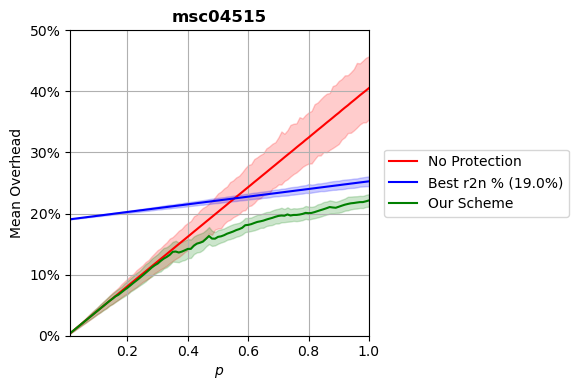

The file beside this chart, header and first rows:
p, prot_overhead, nonprot_overhead, rand_overhead, r2n_overhead
0.0102, 0.004137, 0.004137, 0.02411, 0.1907
0.02, 0.008109, 0.008109, 0.02793, 0.1913
0.03, 0.01216, 0.01216, 0.0319, 0.1919
0.04, 0.01622, 0.01622, 0.03594, 0.1925
0.05, 0.02027, 0.02027, 0.03993, 0.1932
0.06, 0.02433, 0.02433, 0.04334, 0.1938
0.07, 0.02838, 0.02838, 0.04795, 0.1944
0.08, 0.03244, 0.03244, 0.05205, 0.1951
0.09, 0.03649, 0.03649, 0.05516, 0.1957
0.1, 0.04054, 0.04054, 0.05921, 0.1963
0.11, 0.0446, 0.0446, 0.06369, 0.1969
0.12, 0.04865, 0.04865, 0.06716, 0.1976
0.13, 0.05271, 0.05271, 0.07232, 0.1982
0.14, 0.05677, 0.05677, 0.07511, 0.1988
0.15, 0.0604, 0.06082, 0.07937, 0.1994
0.16, 0.06442, 0.06487, 0.0839, 0.2001
0.17, 0.0671, 0.06893, 0.08696, 0.2007
0.18, 0.07107, 0.07299, 0.09078, 0.2013
0.19, 0.07499, 0.07704, 0.09683, 0.202
0.2, 0.07856, 0.08109, 0.1005, 0.2026
0.21, 0.08258, 0.08516, 0.1037, 0.2032
0.22, 0.08668, 0.08921, 0.109, 0.2038
0.23, 0.0905, 0.09327, 0.1114, 0.2045
0.24, 0.09447, 0.09732, 0.1145, 0.2051
0.25, 0.09864, 0.1014, 0.119, 0.2057
0.26, 0.1029, 0.1054, 0.1242, 0.2063
0.27, 0.1071, 0.1095, 0.127, 0.207
0.28, 0.1115, 0.1135, 0.131, 0.2076
0.29, 0.1152, 0.1176, 0.1355, 0.2082
0.3, 0.1182, 0.1216, 0.139, 0.2089
0.31, 0.1224, 0.1257, 0.145, 0.2095
0.32, 0.1262, 0.1297, 0.1456, 0.2101
0.33, 0.129, 0.1338, 0.1501, 0.2107
0.34, 0.1325, 0.1379, 0.1568, 0.2114
0.35, 0.1374, 0.1419, 0.1603, 0.212
0.36, 0.1378, 0.146, 0.1646, 0.2126
0.37, 0.1362, 0.1501, 0.1673, 0.2133
0.38, 0.1377, 0.1541, 0.1698, 0.2139
0.39, 0.1398, 0.1581, 0.175, 0.2145
0.4, 0.1421, 0.1622, 0.1797, 0.2151
0.41, 0.1422, 0.1662, 0.1853, 0.2158
0.42, 0.1475, 0.1704, 0.1872, 0.2164
0.43, 0.1508, 0.1744, 0.1879, 0.217
0.44, 0.1522, 0.1785, 0.1961, 0.2176
0.45, 0.1541, 0.1825, 0.1998, 0.2183
0.46, 0.1586, 0.1866, 0.2038, 0.2189
0.47, 0.1632, 0.1906, 0.2053, 0.2195
0.48, 0.159, 0.1946, 0.2118, 0.2202
0.49, 0.1589, 0.1987, 0.215, 0.2208
0.5, 0.1619, 0.2027, 0.2202, 0.2214
0.51, 0.1627, 0.2069, 0.2246, 0.222
0.52, 0.1646, 0.2108, 0.2244, 0.2227
0.53, 0.1671, 0.215, 0.2319, 0.2233
0.54, 0.1688, 0.219, 0.2337, 0.2239
0.55, 0.1706, 0.223, 0.2397, 0.2245
0.56, 0.1729, 0.2271, 0.2388, 0.2252
0.57, 0.1745, 0.2312, 0.2471, 0.2258
0.58, 0.1767, 0.2352, 0.2498, 0.2264
0.59, 0.1809, 0.2393, 0.2568, 0.2271
0.6, 0.1815, 0.2434, 0.2607, 0.2277
... 40 more rows
